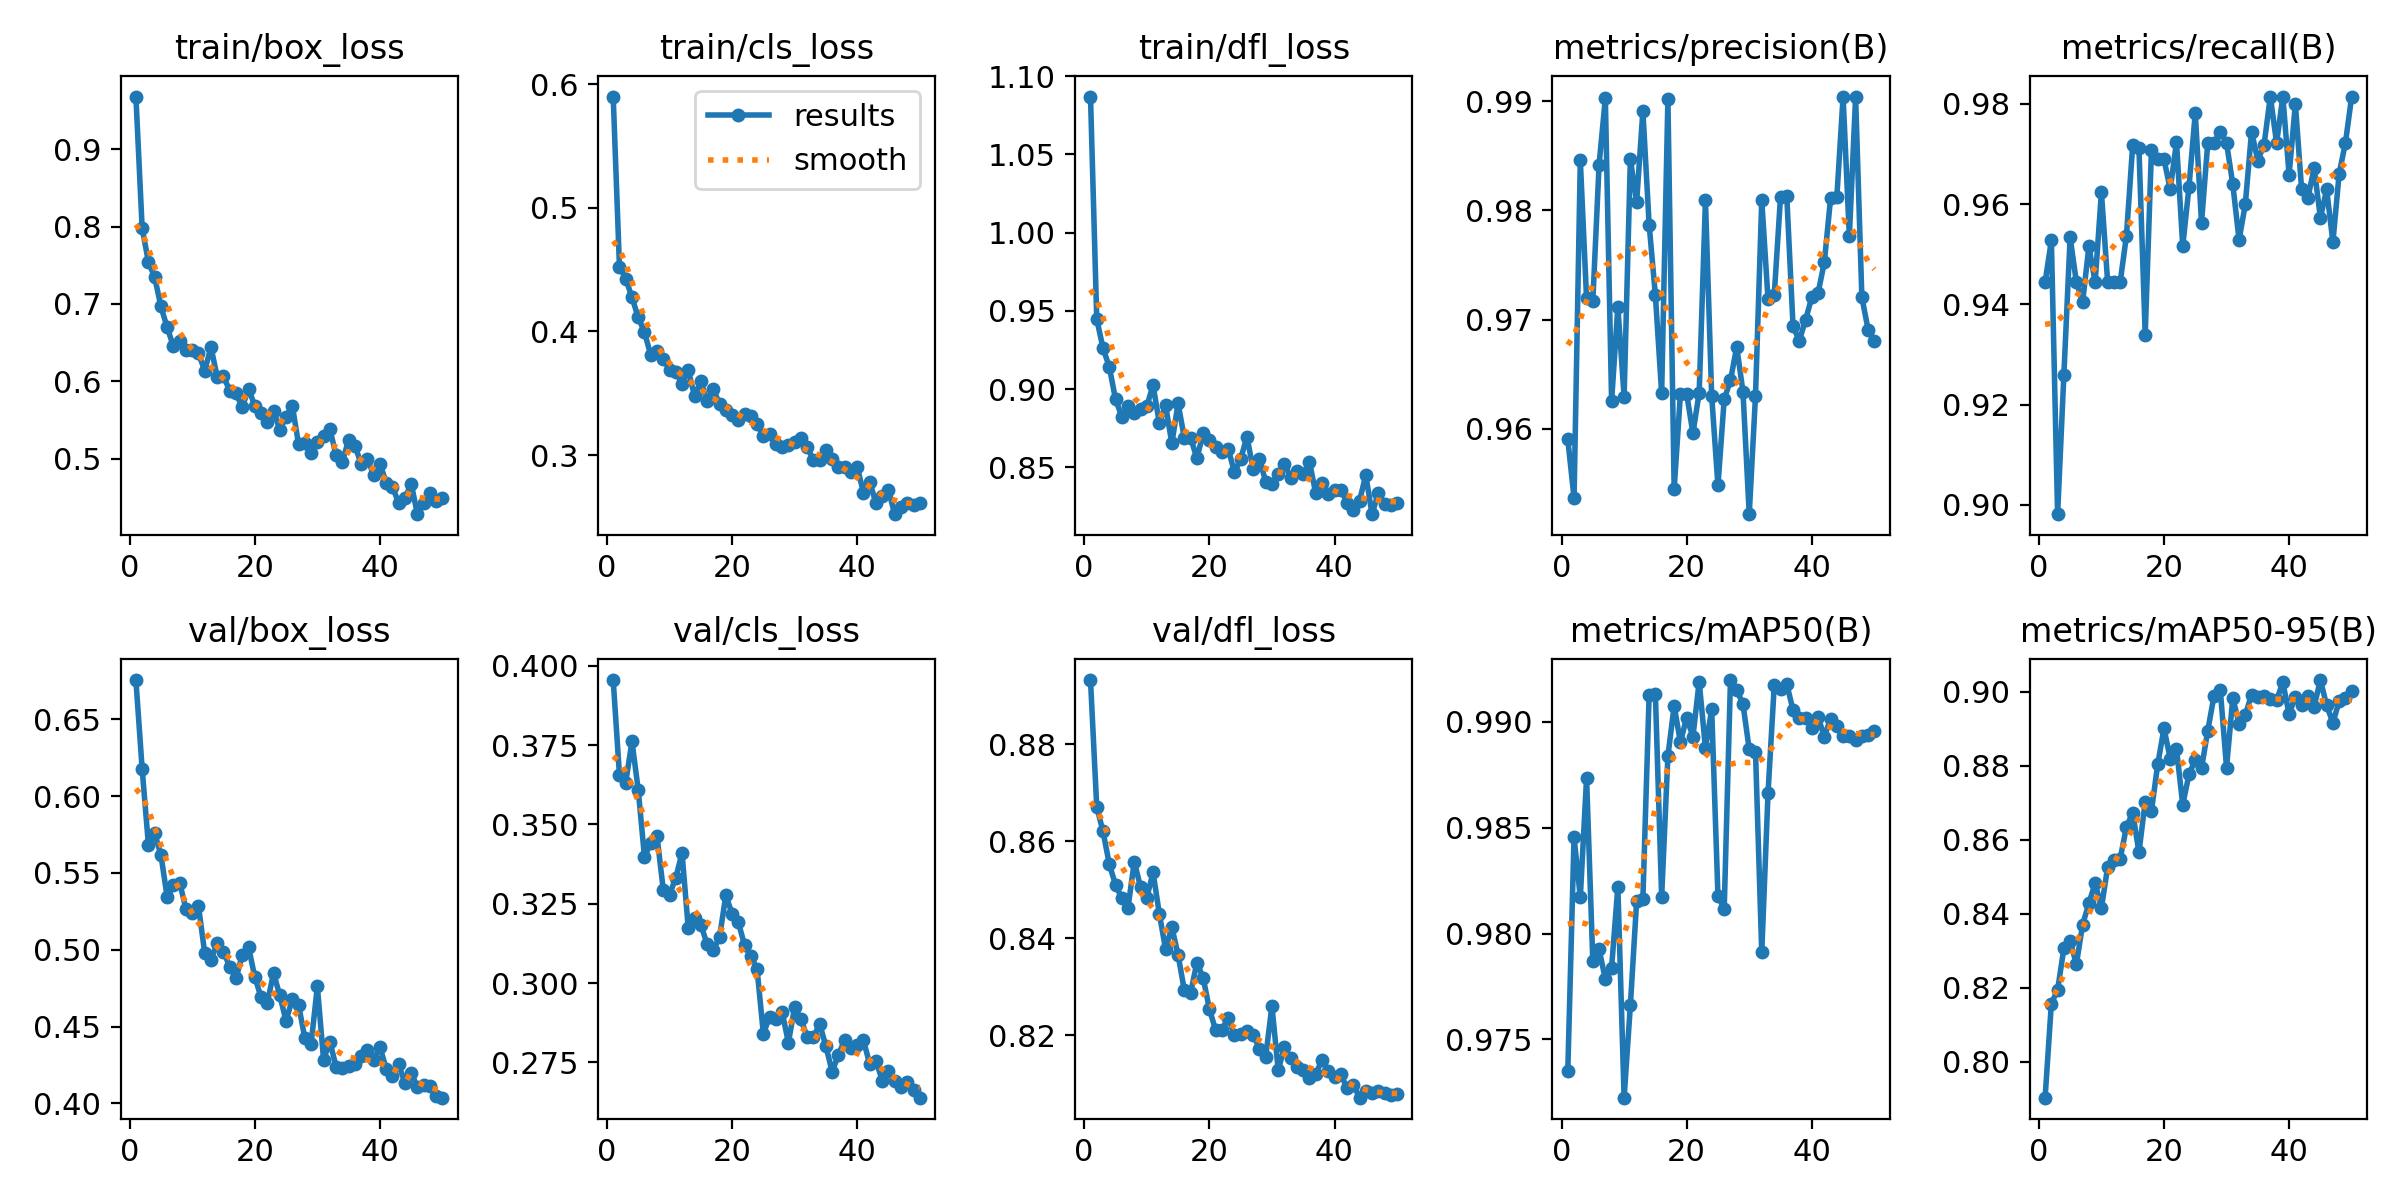

Source data for this figure (header and first rows):
epoch, time, train/box_loss, train/cls_loss, train/dfl_loss, metrics/precision(B), metrics/recall(B), metrics/mAP50(B), metrics/mAP50-95(B), val/box_loss, val/cls_loss, val/dfl_loss, lr/pg0, lr/pg1, lr/pg2
1, 13.94, 0.9681, 0.59, 1.087, 0.959, 0.9444, 0.9735, 0.7902, 0.6757, 0.3955, 0.8932, 0.0003986, 0.0003986, 0.0003986
2, 18.53, 0.7978, 0.4525, 0.9448, 0.9537, 0.9528, 0.9846, 0.8157, 0.6178, 0.3656, 0.867, 0.0007991, 0.0007991, 0.0007991
3, 22.95, 0.7543, 0.4427, 0.9263, 0.9846, 0.8982, 0.9817, 0.8194, 0.5684, 0.3632, 0.862, 0.001183, 0.001183, 0.001183
4, 27.3, 0.7345, 0.4276, 0.9143, 0.9719, 0.9259, 0.9873, 0.8306, 0.5758, 0.3762, 0.8552, 0.001176, 0.001176, 0.001176
5, 31.79, 0.6966, 0.4114, 0.8937, 0.9717, 0.9534, 0.9787, 0.8326, 0.5618, 0.3609, 0.851, 0.001151, 0.001151, 0.001151
6, 36.04, 0.6695, 0.3993, 0.8825, 0.9842, 0.9444, 0.9793, 0.8264, 0.5343, 0.3398, 0.8482, 0.001126, 0.001126, 0.001126
7, 40.51, 0.6449, 0.3809, 0.8894, 0.9902, 0.9405, 0.9778, 0.8371, 0.5419, 0.3442, 0.8463, 0.001102, 0.001102, 0.001102
8, 44.8, 0.6514, 0.3841, 0.8848, 0.9625, 0.9516, 0.9784, 0.8428, 0.5437, 0.3464, 0.8558, 0.001077, 0.001077, 0.001077
9, 49.1, 0.6405, 0.3779, 0.8873, 0.9712, 0.9444, 0.9822, 0.8483, 0.5266, 0.3294, 0.8505, 0.001052, 0.001052, 0.001052
10, 53.36, 0.64, 0.3687, 0.8892, 0.9629, 0.9624, 0.9722, 0.8415, 0.524, 0.3279, 0.8483, 0.001027, 0.001027, 0.001027
11, 57.64, 0.636, 0.3671, 0.9026, 0.9847, 0.9444, 0.9766, 0.8527, 0.5285, 0.3332, 0.8535, 0.001002, 0.001002, 0.001002
12, 62.01, 0.6136, 0.3578, 0.8784, 0.9808, 0.9444, 0.9815, 0.8545, 0.4978, 0.3411, 0.845, 0.0009778, 0.0009778, 0.0009778
13, 66.23, 0.6441, 0.3687, 0.8898, 0.9891, 0.9444, 0.9816, 0.8549, 0.4936, 0.3172, 0.8377, 0.000953, 0.000953, 0.000953
14, 70.61, 0.6053, 0.3476, 0.8654, 0.9787, 0.9537, 0.9913, 0.8635, 0.5045, 0.3206, 0.8422, 0.0009283, 0.0009283, 0.0009283
15, 74.85, 0.6062, 0.3598, 0.891, 0.9722, 0.9718, 0.9913, 0.8674, 0.4989, 0.3185, 0.8365, 0.0009035, 0.0009035, 0.0009035
16, 79.06, 0.5877, 0.3438, 0.8688, 0.9633, 0.9712, 0.9817, 0.8566, 0.4889, 0.3123, 0.8292, 0.0008787, 0.0008787, 0.0008787
17, 83.26, 0.5844, 0.3531, 0.8691, 0.9902, 0.934, 0.9884, 0.8703, 0.4813, 0.3104, 0.8286, 0.000854, 0.000854, 0.000854
18, 87.5, 0.5661, 0.3413, 0.8558, 0.9545, 0.9709, 0.9908, 0.8679, 0.4965, 0.3145, 0.8349, 0.0008293, 0.0008293, 0.0008293
19, 91.82, 0.5904, 0.3367, 0.8718, 0.9632, 0.969, 0.989, 0.8804, 0.5018, 0.3276, 0.8318, 0.0008045, 0.0008045, 0.0008045
20, 96.34, 0.5681, 0.3325, 0.8678, 0.9632, 0.969, 0.9902, 0.8901, 0.4823, 0.3219, 0.8254, 0.0007797, 0.0007797, 0.0007797
21, 100.5, 0.5594, 0.3286, 0.8632, 0.9596, 0.963, 0.9893, 0.882, 0.4692, 0.3192, 0.821, 0.000755, 0.000755, 0.000755
22, 104.7, 0.5472, 0.3334, 0.8601, 0.9633, 0.9724, 0.9919, 0.8845, 0.4653, 0.3119, 0.821, 0.0007302, 0.0007302, 0.0007302
23, 109, 0.5609, 0.3319, 0.862, 0.9809, 0.9516, 0.9888, 0.8695, 0.4848, 0.3086, 0.8236, 0.0007055, 0.0007055, 0.0007055
24, 113.1, 0.5375, 0.325, 0.8471, 0.963, 0.9635, 0.9906, 0.8777, 0.4703, 0.3043, 0.82, 0.0006808, 0.0006808, 0.0006808
25, 117.4, 0.5543, 0.3157, 0.8553, 0.9548, 0.9782, 0.9818, 0.8816, 0.4536, 0.284, 0.8202, 0.000656, 0.000656, 0.000656
26, 121.8, 0.5684, 0.3171, 0.8698, 0.9627, 0.9563, 0.9812, 0.8793, 0.4678, 0.2894, 0.8208, 0.0006312, 0.0006312, 0.0006312
27, 126.4, 0.5184, 0.3088, 0.8487, 0.9644, 0.9722, 0.992, 0.8895, 0.4641, 0.2887, 0.8201, 0.0006065, 0.0006065, 0.0006065
28, 131.1, 0.5199, 0.3065, 0.8554, 0.9675, 0.9722, 0.9915, 0.899, 0.4425, 0.2909, 0.8172, 0.0005818, 0.0005818, 0.0005818
29, 135.5, 0.5076, 0.3085, 0.841, 0.9634, 0.9744, 0.9908, 0.9006, 0.4385, 0.2812, 0.8155, 0.000557, 0.000557, 0.000557
30, 139.7, 0.5214, 0.3108, 0.8396, 0.9522, 0.9722, 0.9887, 0.8796, 0.4761, 0.2924, 0.826, 0.0005322, 0.0005322, 0.0005322
31, 144.1, 0.5287, 0.3135, 0.8456, 0.963, 0.964, 0.9886, 0.8983, 0.4284, 0.2885, 0.8128, 0.0005075, 0.0005075, 0.0005075
32, 148.4, 0.5378, 0.3067, 0.8525, 0.9809, 0.9529, 0.9791, 0.8915, 0.4402, 0.2831, 0.8175, 0.0004827, 0.0004827, 0.0004827
33, 153.1, 0.5046, 0.2958, 0.8434, 0.9719, 0.96, 0.9866, 0.8938, 0.4238, 0.2829, 0.8152, 0.000458, 0.000458, 0.000458
34, 157.4, 0.4959, 0.2957, 0.8475, 0.9723, 0.9745, 0.9917, 0.8993, 0.4229, 0.2871, 0.8135, 0.0004332, 0.0004332, 0.0004332
35, 161.7, 0.5241, 0.3044, 0.8459, 0.9812, 0.9687, 0.9915, 0.8987, 0.4244, 0.28, 0.8127, 0.0004085, 0.0004085, 0.0004085
36, 166.1, 0.5168, 0.2966, 0.8536, 0.9813, 0.9719, 0.9918, 0.899, 0.4258, 0.2721, 0.811, 0.0003837, 0.0003837, 0.0003837
37, 170.4, 0.4931, 0.29, 0.8335, 0.9694, 0.9815, 0.9906, 0.8981, 0.4309, 0.2774, 0.8119, 0.000359, 0.000359, 0.000359
38, 174.8, 0.4998, 0.2904, 0.84, 0.9681, 0.9722, 0.9902, 0.8978, 0.4344, 0.2821, 0.8149, 0.0003343, 0.0003343, 0.0003343
39, 179.3, 0.4789, 0.2866, 0.8332, 0.97, 0.9815, 0.9902, 0.9026, 0.4282, 0.2794, 0.8126, 0.0003095, 0.0003095, 0.0003095
40, 183.8, 0.4934, 0.2904, 0.8355, 0.972, 0.9659, 0.9897, 0.894, 0.4369, 0.2804, 0.8114, 0.0002848, 0.0002848, 0.0002848
41, 191.4, 0.469, 0.2696, 0.8359, 0.9724, 0.98, 0.9902, 0.8987, 0.4225, 0.2819, 0.8119, 0.00026, 0.00026, 0.00026
42, 195.4, 0.4632, 0.2784, 0.8276, 0.9752, 0.963, 0.9893, 0.8965, 0.4178, 0.2745, 0.8091, 0.0002352, 0.0002352, 0.0002352
43, 199.4, 0.4427, 0.2609, 0.8228, 0.9811, 0.9613, 0.9901, 0.8988, 0.4255, 0.2755, 0.8098, 0.0002105, 0.0002105, 0.0002105
44, 203.6, 0.4486, 0.2671, 0.8287, 0.9812, 0.9672, 0.9898, 0.8961, 0.413, 0.2693, 0.8071, 0.0001857, 0.0001857, 0.0001857
45, 207.8, 0.4675, 0.2714, 0.8452, 0.9904, 0.9573, 0.9894, 0.9032, 0.4197, 0.2722, 0.8084, 0.000161, 0.000161, 0.000161
46, 211.9, 0.428, 0.2522, 0.8202, 0.9776, 0.963, 0.9893, 0.8964, 0.4107, 0.2693, 0.8081, 0.0001363, 0.0001363, 0.0001363
47, 216, 0.4421, 0.2583, 0.8337, 0.9904, 0.9524, 0.9892, 0.8917, 0.4119, 0.2672, 0.8084, 0.0001115, 0.0001115, 0.0001115
48, 220.1, 0.456, 0.2609, 0.8264, 0.972, 0.9661, 0.9893, 0.8975, 0.411, 0.2688, 0.808, 8.675e-05, 8.675e-05, 8.675e-05
49, 224.3, 0.4445, 0.2596, 0.8261, 0.9691, 0.9722, 0.9894, 0.8983, 0.4049, 0.2663, 0.8075, 6.2e-05, 6.2e-05, 6.2e-05
50, 228.3, 0.4492, 0.2614, 0.8275, 0.968, 0.9815, 0.9896, 0.9004, 0.4037, 0.2639, 0.8078, 3.725e-05, 3.725e-05, 3.725e-05
